Photos from the image-classification dataset "costa_rica" in the GitHub repository NickStrauch13/SingNET. Its 5 classes are: broad-billed motmot, great tinamou, green ibis, white-breasted wood wren, yellow-throated toucan.

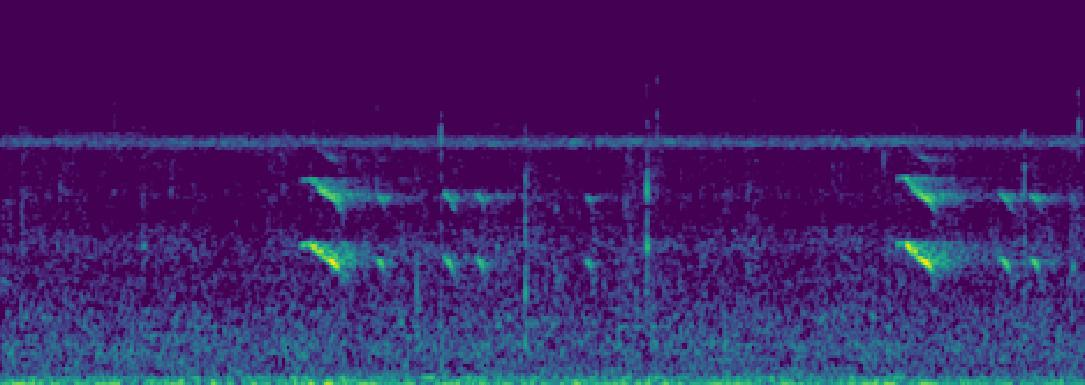
Label: yellow-throated toucan

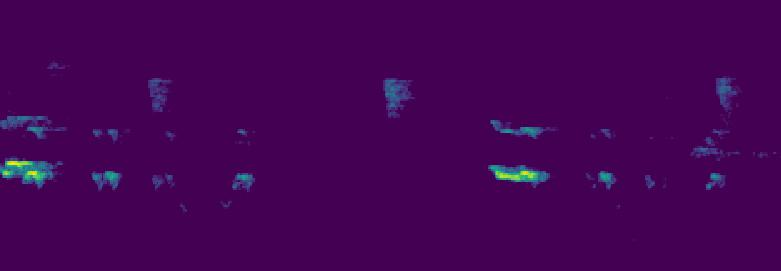
Label: yellow-throated toucan

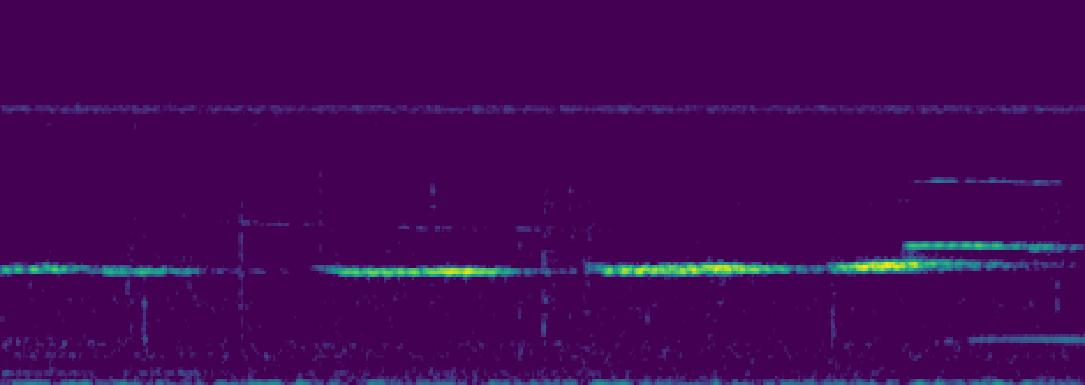
Label: great tinamou

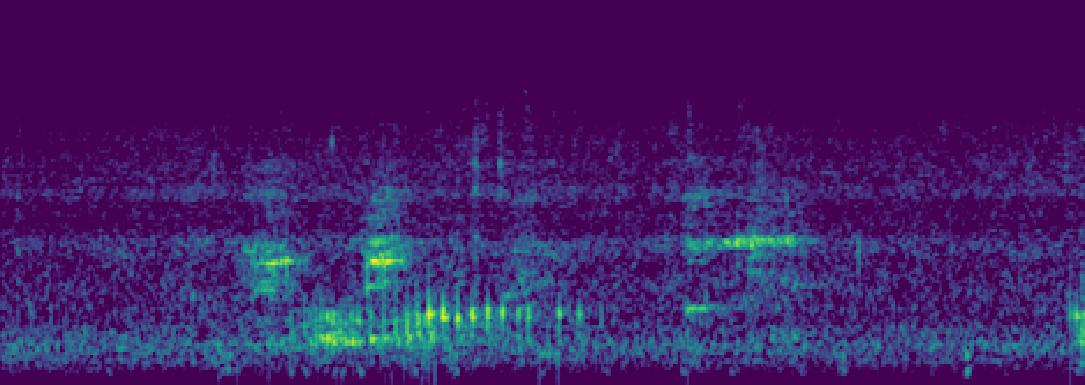
Label: green ibis

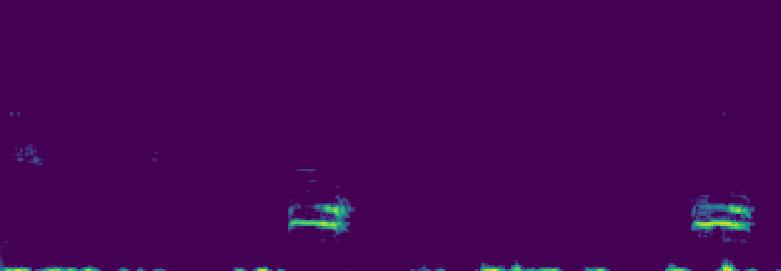
Label: broad-billed motmot

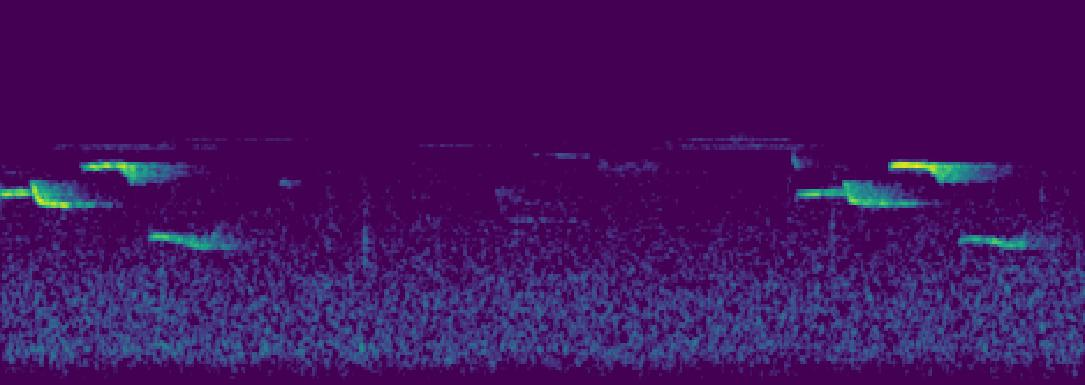
Label: white-breasted wood wren
